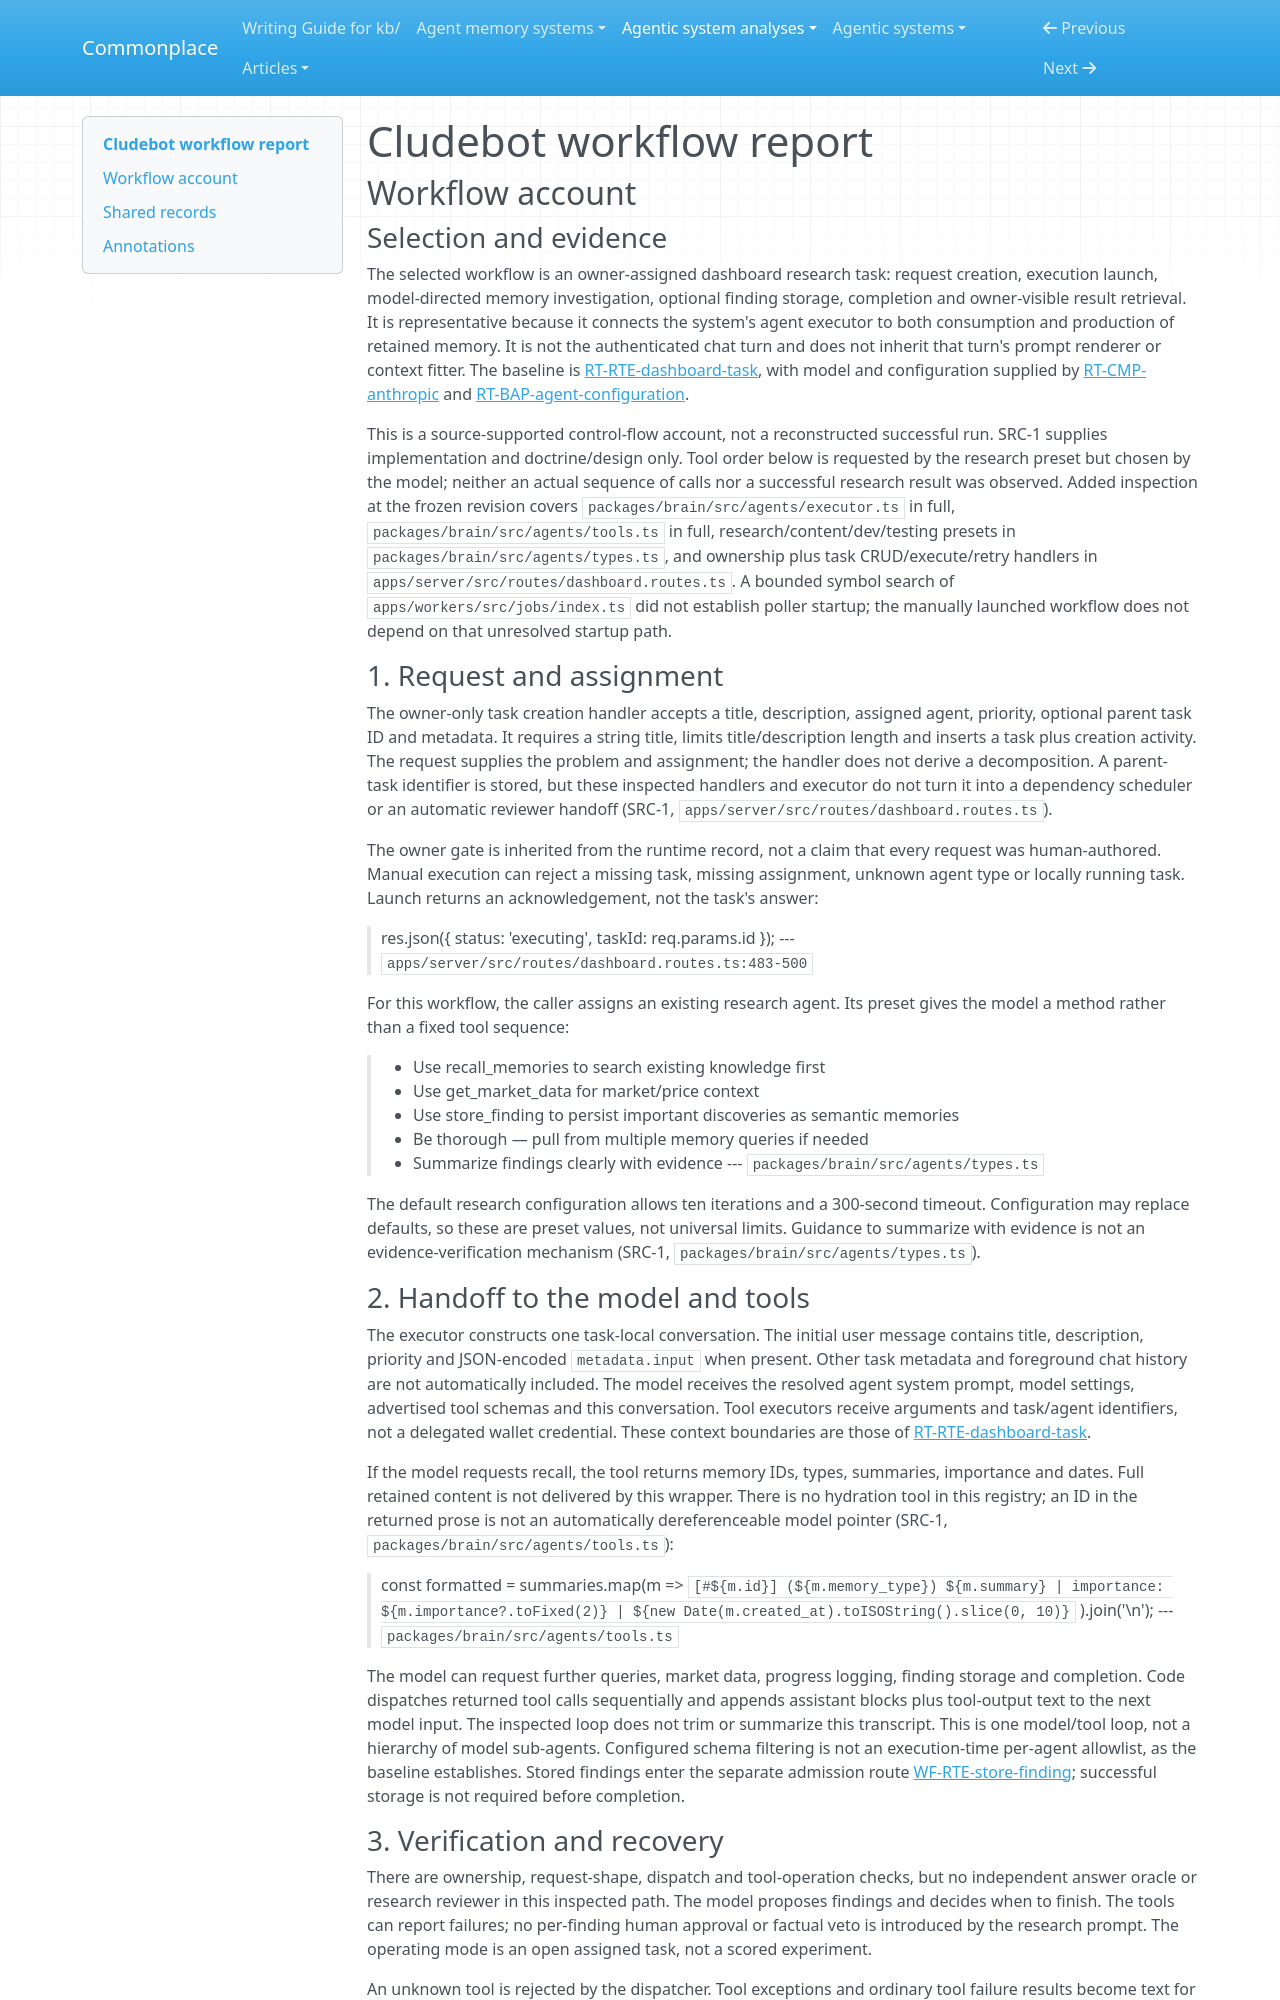

repository: zby/commonplace · page: agentic-system-analyses/retained/sebbsssss--cludebot/workflow/index.html · generator: mkdocs

---
type: agentic-system-analyses/types/agentic-system-workflow-report.md
description: "Cludebot workflow account: owner-assigned dashboard research task, memory tools, completion and retry at the frozen revision."
run-id: AAS-2026-10-15-cludebot-cb70d11d215b-01
reviewed-boundary: cecf234f10397b1e21dec2ff65ded864982f3564
---

# Cludebot workflow report

## Workflow account

### Selection and evidence

The selected workflow is an owner-assigned dashboard research task: request creation, execution launch, model-directed memory investigation, optional finding storage, completion and owner-visible result retrieval. It is representative because it connects the system's agent executor to both consumption and production of retained memory. It is not the authenticated chat turn and does not inherit that turn's prompt renderer or context fitter. The baseline is [RT-RTE-dashboard-task](runtime.md#rt-rte-dashboard-task), with model and configuration supplied by [RT-CMP-anthropic](runtime.md#rt-cmp-anthropic) and [RT-BAP-agent-configuration](runtime.md#rt-bap-agent-configuration).

This is a source-supported control-flow account, not a reconstructed successful run. SRC-1 supplies implementation and doctrine/design only. Tool order below is requested by the research preset but chosen by the model; neither an actual sequence of calls nor a successful research result was observed. Added inspection at the frozen revision covers `packages/brain/src/agents/executor.ts` in full, `packages/brain/src/agents/tools.ts` in full, research/content/dev/testing presets in `packages/brain/src/agents/types.ts`, and ownership plus task CRUD/execute/retry handlers in `apps/server/src/routes/dashboard.routes.ts`. A bounded symbol search of `apps/workers/src/jobs/index.ts` did not establish poller startup; the manually launched workflow does not depend on that unresolved startup path.

### 1. Request and assignment

The owner-only task creation handler accepts a title, description, assigned agent, priority, optional parent task ID and metadata. It requires a string title, limits title/description length and inserts a task plus creation activity. The request supplies the problem and assignment; the handler does not derive a decomposition. A parent-task identifier is stored, but these inspected handlers and executor do not turn it into a dependency scheduler or an automatic reviewer handoff (SRC-1, `apps/server/src/routes/dashboard.routes.ts`).

The owner gate is inherited from the runtime record, not a claim that every request was human-authored. Manual execution can reject a missing task, missing assignment, unknown agent type or locally running task. Launch returns an acknowledgement, not the task's answer:

> res.json({ status: 'executing', taskId: req.params.id });
> --- `apps/server/src/routes/dashboard.routes.ts:483-500`

For this workflow, the caller assigns an existing research agent. Its preset gives the model a method rather than a fixed tool sequence:

> - Use recall_memories to search existing knowledge first
> - Use get_market_data for market/price context
> - Use store_finding to persist important discoveries as semantic memories
> - Be thorough — pull from multiple memory queries if needed
> - Summarize findings clearly with evidence
> --- `packages/brain/src/agents/types.ts`

The default research configuration allows ten iterations and a 300-second timeout. Configuration may replace defaults, so these are preset values, not universal limits. Guidance to summarize with evidence is not an evidence-verification mechanism (SRC-1, `packages/brain/src/agents/types.ts`).

### 2. Handoff to the model and tools

The executor constructs one task-local conversation. The initial user message contains title, description, priority and JSON-encoded `metadata.input` when present. Other task metadata and foreground chat history are not automatically included. The model receives the resolved agent system prompt, model settings, advertised tool schemas and this conversation. Tool executors receive arguments and task/agent identifiers, not a delegated wallet credential. These context boundaries are those of [RT-RTE-dashboard-task](runtime.md#rt-rte-dashboard-task).

If the model requests recall, the tool returns memory IDs, types, summaries, importance and dates. Full retained content is not delivered by this wrapper. There is no hydration tool in this registry; an ID in the returned prose is not an automatically dereferenceable model pointer (SRC-1, `packages/brain/src/agents/tools.ts`):

> const formatted = summaries.map(m =>
>           `[#${m.id}] (${m.memory_type}) ${m.summary} | importance: ${m.importance?.toFixed(2)} | ${new Date(m.created_at).toISOString().slice(0, 10)}`
>         ).join('\n');
> --- `packages/brain/src/agents/tools.ts`

The model can request further queries, market data, progress logging, finding storage and completion. Code dispatches returned tool calls sequentially and appends assistant blocks plus tool-output text to the next model input. The inspected loop does not trim or summarize this transcript. This is one model/tool loop, not a hierarchy of model sub-agents. Configured schema filtering is not an execution-time per-agent allowlist, as the baseline establishes. Stored findings enter the separate admission route [WF-RTE-store-finding](#wf-rte-store-finding); successful storage is not required before completion.
